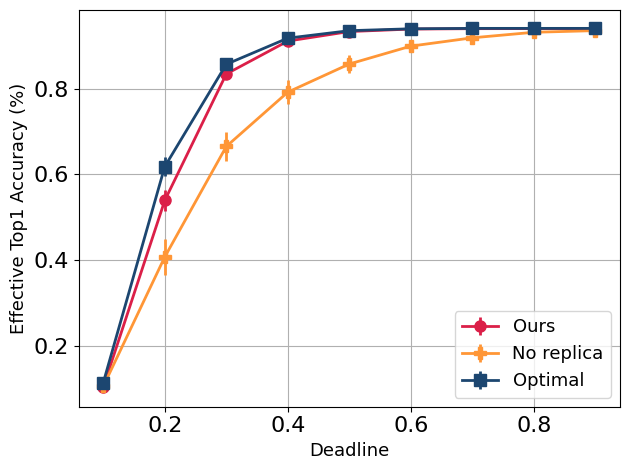

This chart was generated by the following Python code: (Note: this script raises an exception after producing the figure.)
#!/usr/bin/python

import numpy as np
import matplotlib
matplotlib.use('Agg')
import matplotlib.pyplot as plt
import os
labelsize_b = 13
linewidth = 2
plt.rcParams['xtick.labelsize'] = 16
plt.rcParams['ytick.labelsize'] = 16
plt.rcParams["font.family"] = "Times New Roman"
colors = ['#DB1F48','#FF9636','#1C4670','#9D5FFB','#21B6A8','#D65780']
markers = ['o','P','s','>','D','^']


def line_plot(XX,YY,label,color,path,xlabel,ylabel,lbsize=labelsize_b,lfsize=labelsize_b,legloc='best',
				xticks=None,yticks=None,ncol=None, yerr=None,
				use_arrow=False,arrow_coord=(0.4,30)):
	fig, ax = plt.subplots()
	ax.grid(zorder=0)
	for i in range(len(XX)):
		xx,yy = XX[i],YY[i]
		if yerr is None:
			plt.plot(xx, yy, color = color[i], marker = markers[i], 
				# linestyle = linestyles[i], 
				label = label[i], 
				linewidth=2, markersize=8)
		else:
			plt.errorbar(xx, yy, yerr=yerr[i], color = color[i], 
				marker = markers[i], label = label[i], 
				linewidth=2, markersize=8)
	plt.xlabel(xlabel, fontsize = lbsize)
	plt.ylabel(ylabel, fontsize = lbsize)
	if xticks is not None:
		plt.xticks(xticks,fontsize=lfsize)
	if yticks is not None:
		plt.yticks(yticks,fontsize=lfsize)
	if use_arrow:
		ax.text(
		    arrow_coord[0], arrow_coord[1], "Better", ha="center", va="center", rotation=-45, size=lbsize-8,
		    bbox=dict(boxstyle="larrow,pad=0.3", fc="white", ec="black", lw=2))
	plt.tight_layout()
	if ncol!=0:
		if ncol is None:
			plt.legend(loc=legloc,fontsize = lfsize)
		else:
			plt.legend(loc=legloc,fontsize = lfsize,ncol=ncol)
	# plt.xlim((0.8,3.2))
	# plt.ylim((-40,90))
	plt.tight_layout()
	fig.savefig(path,bbox_inches='tight')
	plt.close()

x = [[0.1*i for i in range(1,10)] for _ in range(3)]
y = [[0.10286601632833481, 0.5390719175338745, 0.8344619870185852, 0.911393940448761, 0.9336099624633789, 0.9394559860229492, 0.9403420686721802, 0.9405380487442017, 0.9405380487442017], [0.10452401638031006, 0.4070579409599304, 0.6651359796524048, 0.7920659780502319, 0.8578199148178101, 0.8995599746704102, 0.9189940690994263, 0.9319100379943848, 0.9357859492301941], [0.11322401463985443, 0.6181179881095886, 0.8571680188179016, 0.9181960225105286, 0.9356400370597839, 0.940060019493103, 0.9410279989242554, 0.9410279989242554, 0.9410279989242554]]
yerr = [[0.002733248518779874, 0.02461308240890503, 0.01103442907333374, 0.009810970164835453, 0.00689014233648777, 0.002314268611371517, 0.001483639352954924, 0.00117053824942559, 0.00117053824942559], [0.0052833459340035915, 0.04242616519331932, 0.03385111317038536, 0.027212493121623993, 0.021590324118733406, 0.0148468017578125, 0.008772843517363071, 0.006255739834159613, 0.004351438954472542], [0.007508941926062107, 0.022326674312353134, 0.01010508555918932, 0.008913583122193813, 0.005452818237245083, 0.001438929233700037, 0.00021600723266601562, 0.00021600723266601562, 0.00021600723266601562]]
line_plot(x, y,['Ours','No replica','Optimal'],colors,
		'/home/<user>/Dropbox/Research/SIGCOMM23/images/FCC_ea.eps',
		'Deadline','Effective Top1 Accuracy (%)',
		yerr=yerr)	
y = [[0.9965600000000002, 0.47752000000000006, 0.12632, 0.03463999999999999, 0.008400000000000008, 0.0013600000000000057, 0.0003199999999999981, 8.00000000000023e-05, 8.00000000000023e-05], [0.9946400000000001, 0.6348800000000001, 0.32736, 0.17695999999999998, 0.09879999999999999, 0.04919999999999998, 0.026240000000000006, 0.01080000000000001, 0.00616000000000001], [0.98424, 0.38408, 0.09968000000000002, 0.027359999999999995, 0.006400000000000017, 0.0012000000000000123, 8.00000000000023e-05, 8.00000000000023e-05, 8.00000000000023e-05]]
yerr = [[0.003299454500368193, 0.029329466411784594, 0.01254470406187406, 0.011240213521103576, 0.007799487162628069, 0.0017906423428479586, 0.0007332121111929237, 0.0002400000000000069, 0.0002400000000000069], [0.0062179096165833805, 0.05062451580015357, 0.04064094487090575, 0.03230019194989405, 0.025613121637160903, 0.01762997447530768, 0.010361775909563001, 0.0074382793709298215, 0.005034918072819033], [0.008994576143432215, 0.026260114241944948, 0.01192080534192216, 0.010690107576633634, 0.006499230723708775, 0.0016876018487783306, 0.0002400000000000069, 0.0002400000000000069, 0.0002400000000000069]]
line_plot(x, y,['Ours','No replica','Optimal'],colors,
		'/home/<user>/Dropbox/Research/SIGCOMM23/images/FCC_fr.eps',
		'Deadline','Failure Rate',
		yerr=yerr)

# with loss
x = [[0.05*i for i in range(1,6)] for _ in range(3)]
y = [[0.9371520280838013, 0.9303600192070007, 0.9204179644584656, 0.904076099395752, 0.8894540071487427], [0.8965460658073425, 0.8547260165214539, 0.8151799440383911, 0.7671979665756226, 0.7338219881057739], [0.9391420483589172, 0.9315799474716187, 0.9210079908370972, 0.9062359929084778, 0.890514075756073]]
yerr = [[0.001424455433152616, 0.0031888154335319996, 0.004146410617977381, 0.003149099415168166, 0.0036634753923863173], [0.003918539732694626, 0.0049526747316122055, 0.009116784669458866, 0.009399198926985264, 0.009671228006482124], [0.001109693548642099, 0.002523125847801566, 0.003530264599248767, 0.003066291334107518, 0.003128807758912444]]
line_plot(x, y,['Ours','No replica','Optimal'],colors,
		'/home/<user>/Dropbox/Research/SIGCOMM23/images/FCC_loss_ea.eps',
		'Loss Rate','Effective Top1 Accuracy (%)',
		yerr=yerr)	
y = [[0.00232, 0.011199999999999998, 0.02368, 0.041759999999999985, 0.06024], [0.05296000000000001, 0.10255999999999998, 0.1492, 0.20688, 0.24672], [0.00232, 0.011199999999999998, 0.02368, 0.041759999999999985, 0.06024]]
yerr = [[0.001312097557348531, 0.0030357865537616576, 0.004082352263095388, 0.0031759093186046767, 0.0037016752964029527], [0.004305159695063582, 0.00551710068786135, 0.01101707765244487, 0.010376589034938224, 0.011269498657881807], [0.001312097557348531, 0.0030357865537616576, 0.004082352263095388, 0.0031759093186046767, 0.0037016752964029527]]
line_plot(x, y,['Ours','No replica','Optimal'],colors,
		'/home/<user>/Dropbox/Research/SIGCOMM23/images/FCC_loss_fr.eps',
		'Loss Rate','Failure Rate',
		yerr=yerr)	